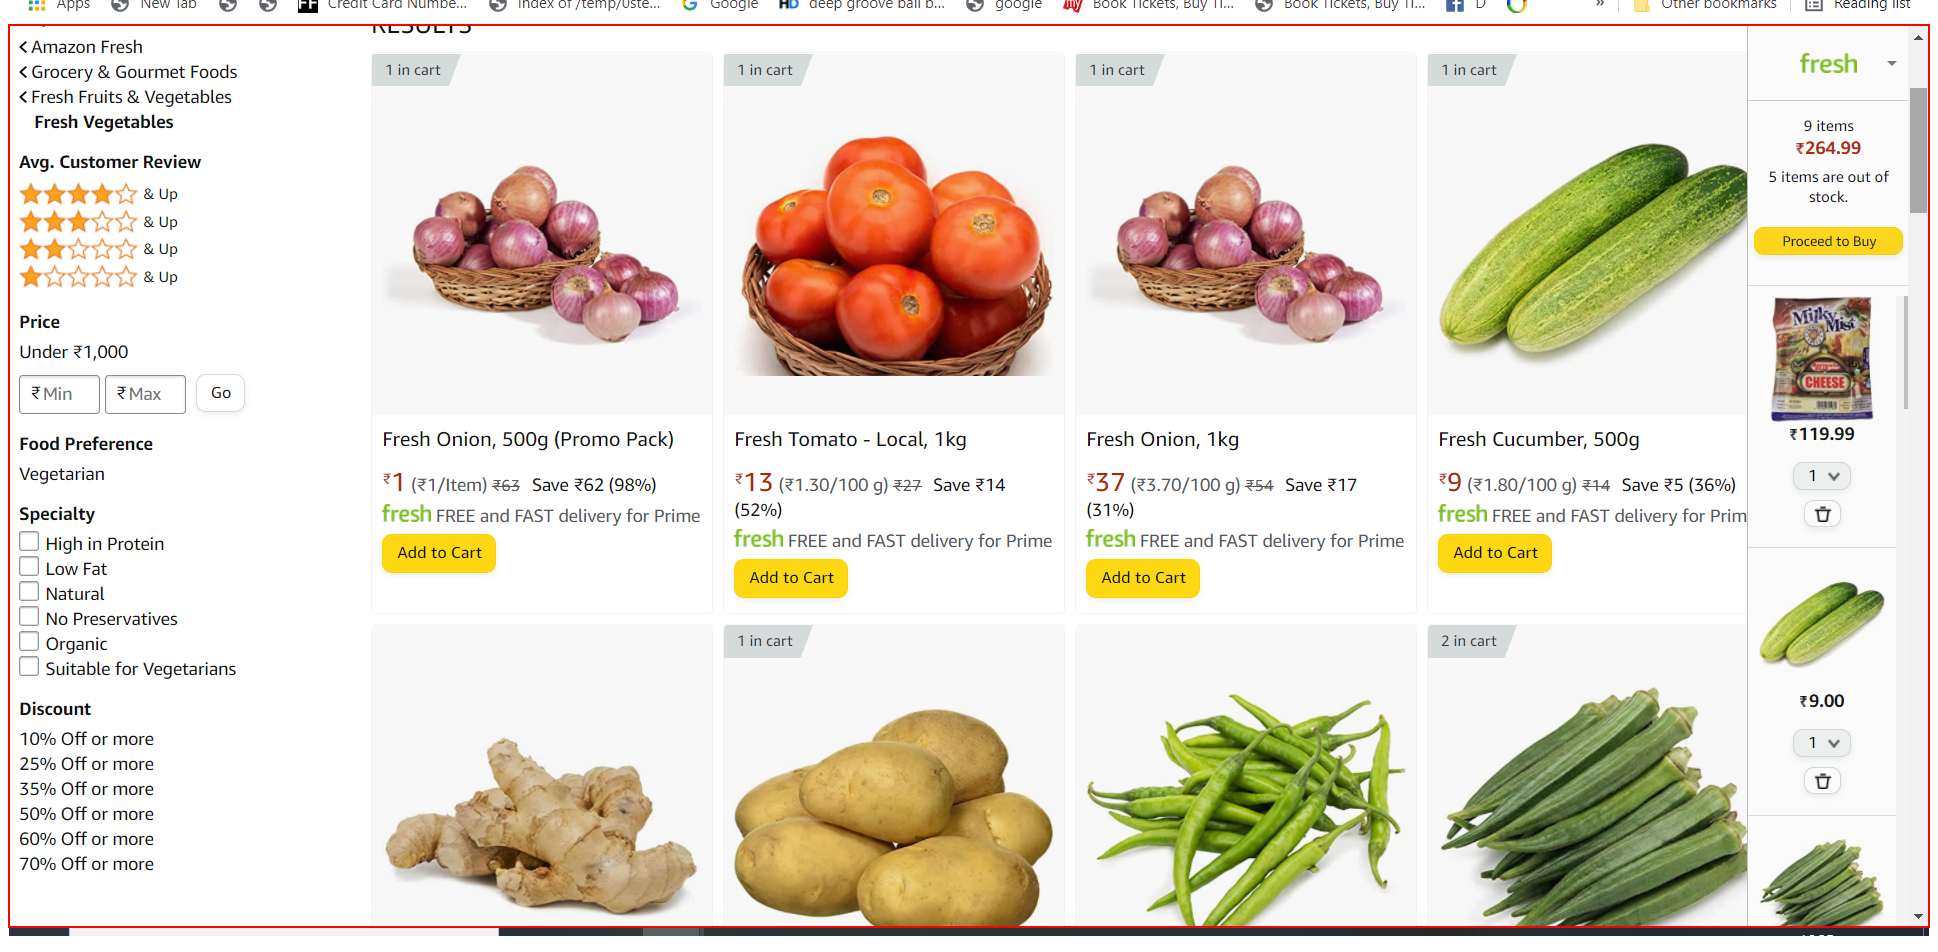
Task: This project extract all the data from websites and store it in excel
Workflow: Extract Amazon - Batch

Step 1 [then]: Inject Js Script 'DIV' (repeated 2 times)